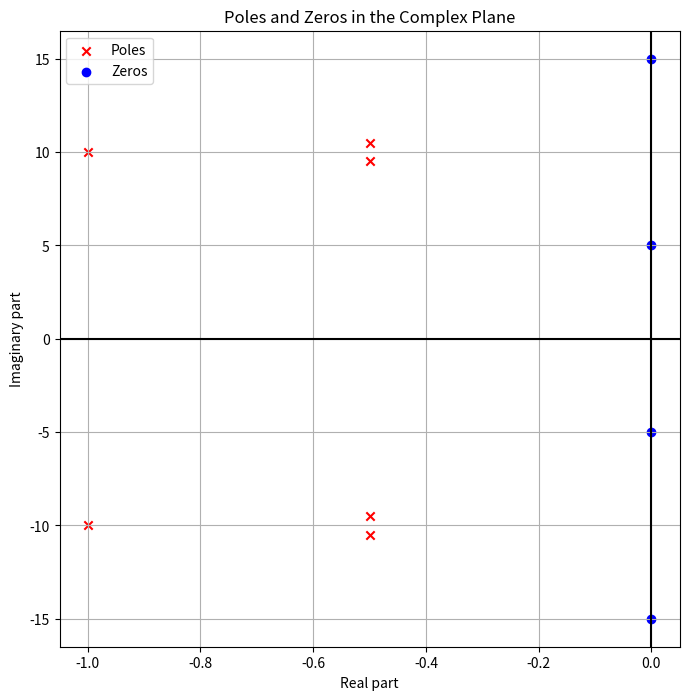
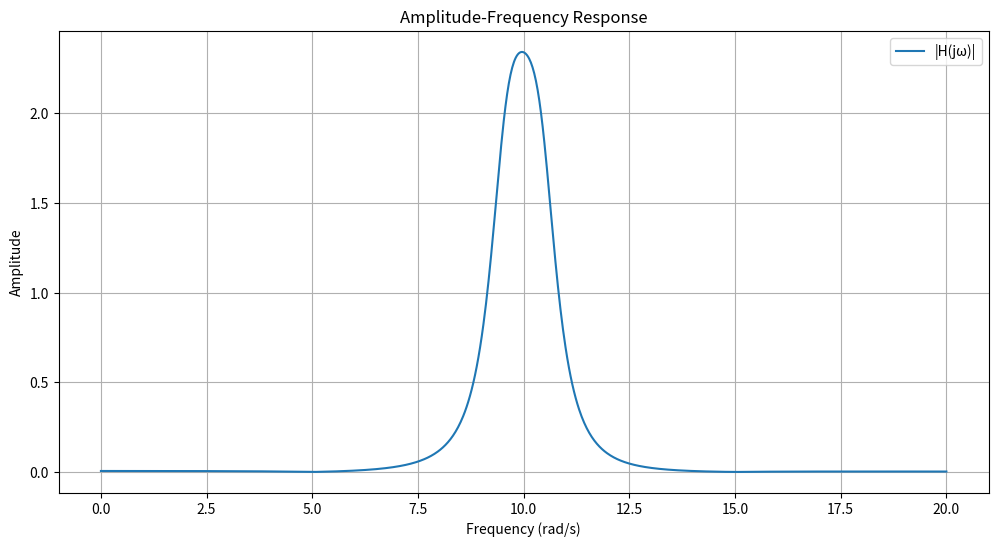
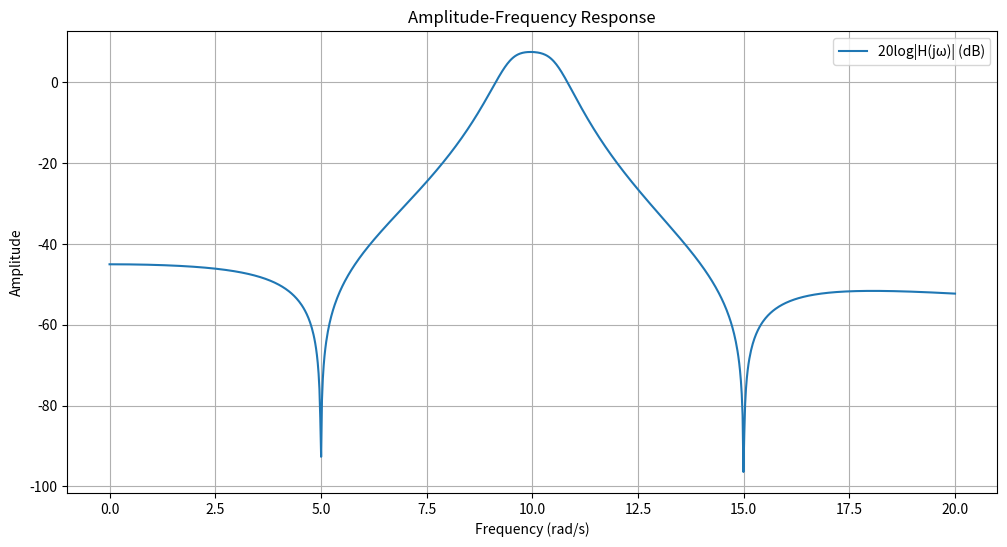
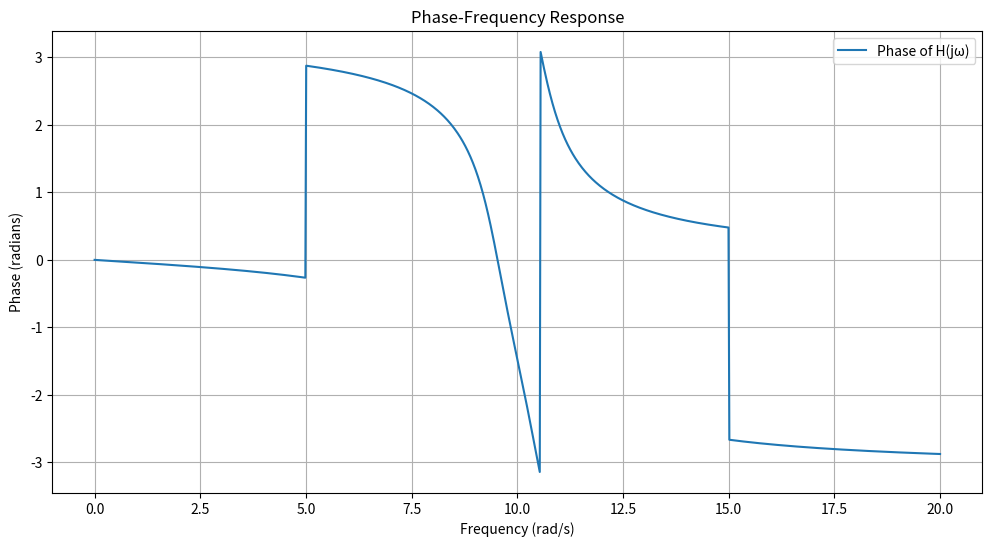
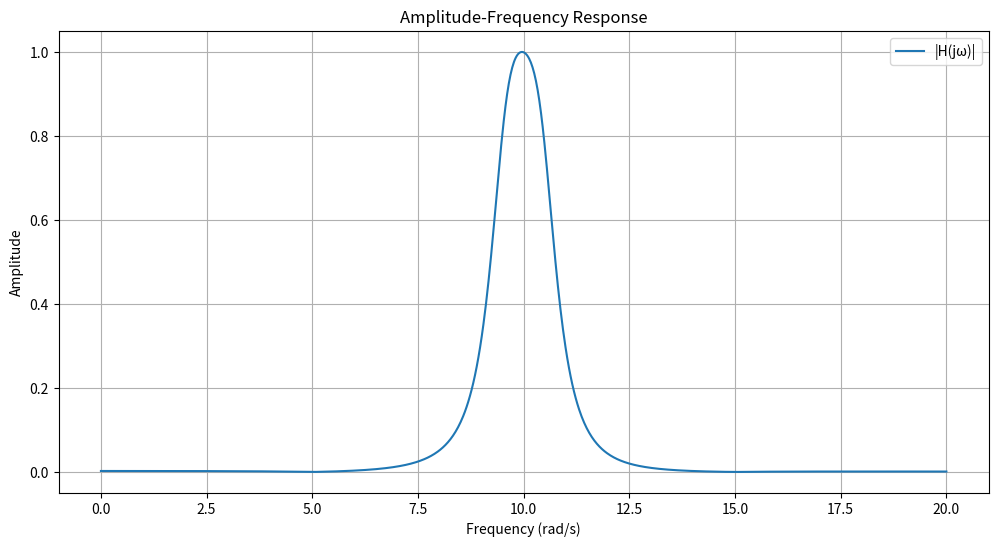
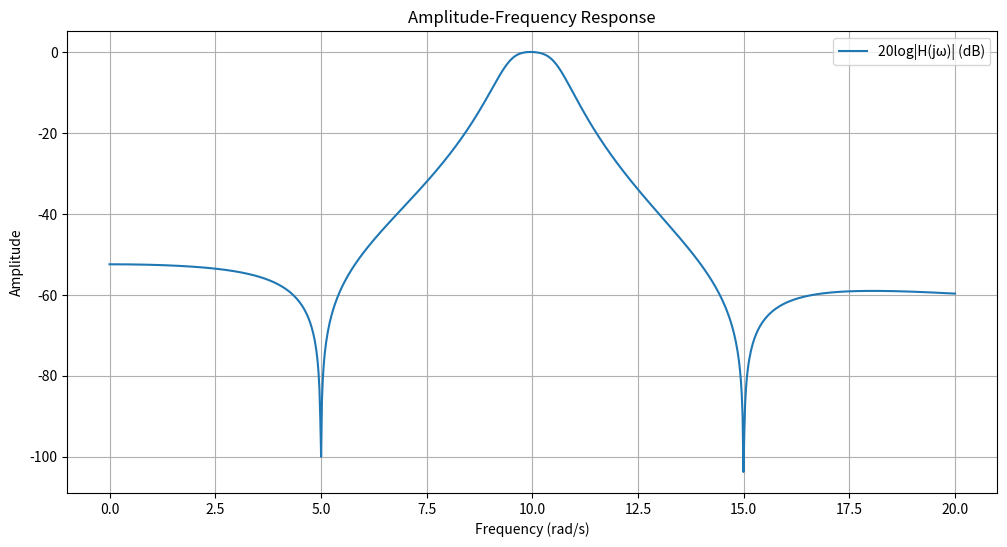
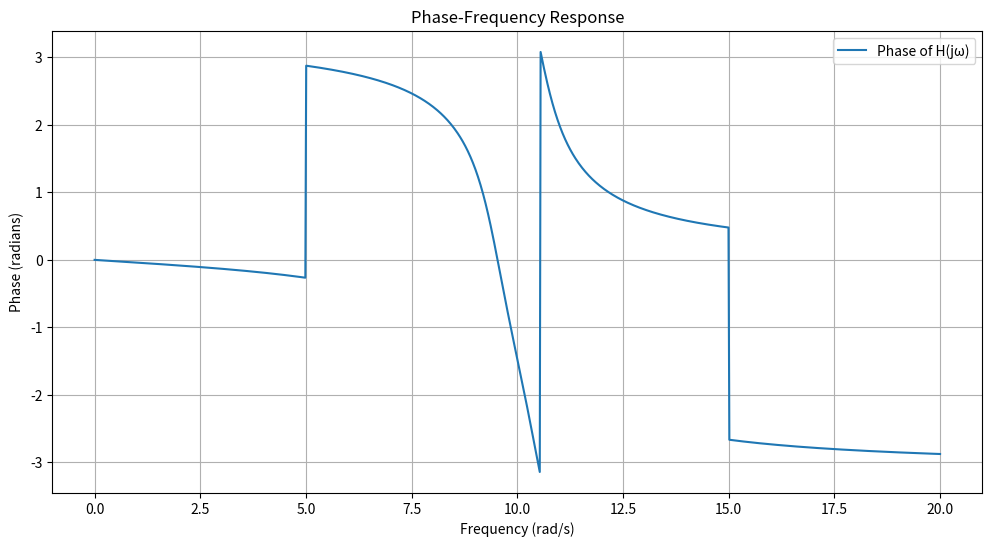

Source code (Python) for these figures, in order:
import numpy as np
import matplotlib.pyplot as plt
from scipy import signal

# Define poles and zeros
poles = np.array([-0.5 + 9.5j, -0.5 - 9.5j, -1 + 10j, -1 - 10j, -0.5 + 10.5j, -0.5 - 10.5j])
zeros = np.array([0 + 5j, 0 - 5j, 0 + 15j, 0 - 15j])

# Function to plot poles and zeros

def plot_poles_zeros(poles, zeros):
    plt.figure(figsize=(8, 8))
    plt.scatter(poles.real, poles.imag, marker='x', color='red', label='Poles')
    plt.scatter(zeros.real, zeros.imag, marker='o', color='blue', label='Zeros')
    plt.title('Poles and Zeros in the Complex Plane')
    plt.xlabel('Real part')
    plt.ylabel('Imaginary part')
    plt.axhline(y=0, color='k')
    plt.axvline(x=0, color='k')
    plt.grid()
    plt.legend()
    plt.show()


# Function to plot amplitude and phase response
def plot_response(omega, H_s):
    amplitude = np.abs(H_s)
    phase = np.angle(H_s)
    amplitude_dB = 20 * np.log10(amplitude)

    plt.figure(figsize=(12, 6))
    plt.plot(omega, amplitude, label='|H(jω)|')
    plt.title('Amplitude-Frequency Response')
    plt.xlabel('Frequency (rad/s)')
    plt.ylabel('Amplitude')
    plt.grid()
    plt.legend()
    plt.show()

    plt.figure(figsize=(12, 6))
    plt.plot(omega, amplitude_dB, label='20log|H(jω)| (dB)')
    plt.title('Amplitude-Frequency Response')
    plt.xlabel('Frequency (rad/s)')
    plt.ylabel('Amplitude')
    plt.grid()
    plt.legend()
    plt.show()

    plt.figure(figsize=(12, 6))
    plt.plot(omega, phase, label='Phase of H(jω)')
    plt.title('Phase-Frequency Response')
    plt.xlabel('Frequency (rad/s)')
    plt.ylabel('Phase (radians)')
    plt.grid()
    plt.legend()
    plt.show()


# Calculate transfer function
def calculate_transfer_function(poles, zeros, omega):
    numerator_coeffs = np.poly(zeros)   # współczynniki wielomianu ( wyzerowanie i wzmocnienie )
    denominator_coeffs = np.poly(poles)
    s = 1j * omega
    H_s = np.polyval(numerator_coeffs, s) / np.polyval(denominator_coeffs, s)
    return H_s


# Define frequency range for plotting
omega = np.linspace(0, 20, 1000)


# Plot poles and zeros
plot_poles_zeros(poles, zeros)

# Calculate transfer function
H_s = calculate_transfer_function(poles, zeros, omega)

# Plot amplitude and phase response
plot_response(omega, H_s)

# Calculate band characteristics
stop_band_attenuation = np.max(20 * np.log10(np.abs(calculate_transfer_function(poles, zeros, np.linspace(0, 4, 500)))))
pass_band_gain = np.max(np.abs(calculate_transfer_function(poles, zeros, np.linspace(9, 11, 200))))

print(f'Max attenuation in the stop band: {stop_band_attenuation} dB')
print(f'Gain in the pass band: {pass_band_gain}')

plot_response(omega, 1/pass_band_gain * H_s)
# plt.plot(omega, np.abs(1/pass_band_gain * H_s), label='|H(jω)|')
# plt.grid()
# plt.legend()
# plt.show()
#
# Z wykresu amplituda-częstotliwość możemy stwierdzić, że system jest rzeczywiście filtrem pasmowo-przepustowym,
# ponieważ umożliwia przejście częstotliwości około 10 rad/s przy mniejszym tłumieniu w porównaniu z innymi częstotliwościami.
